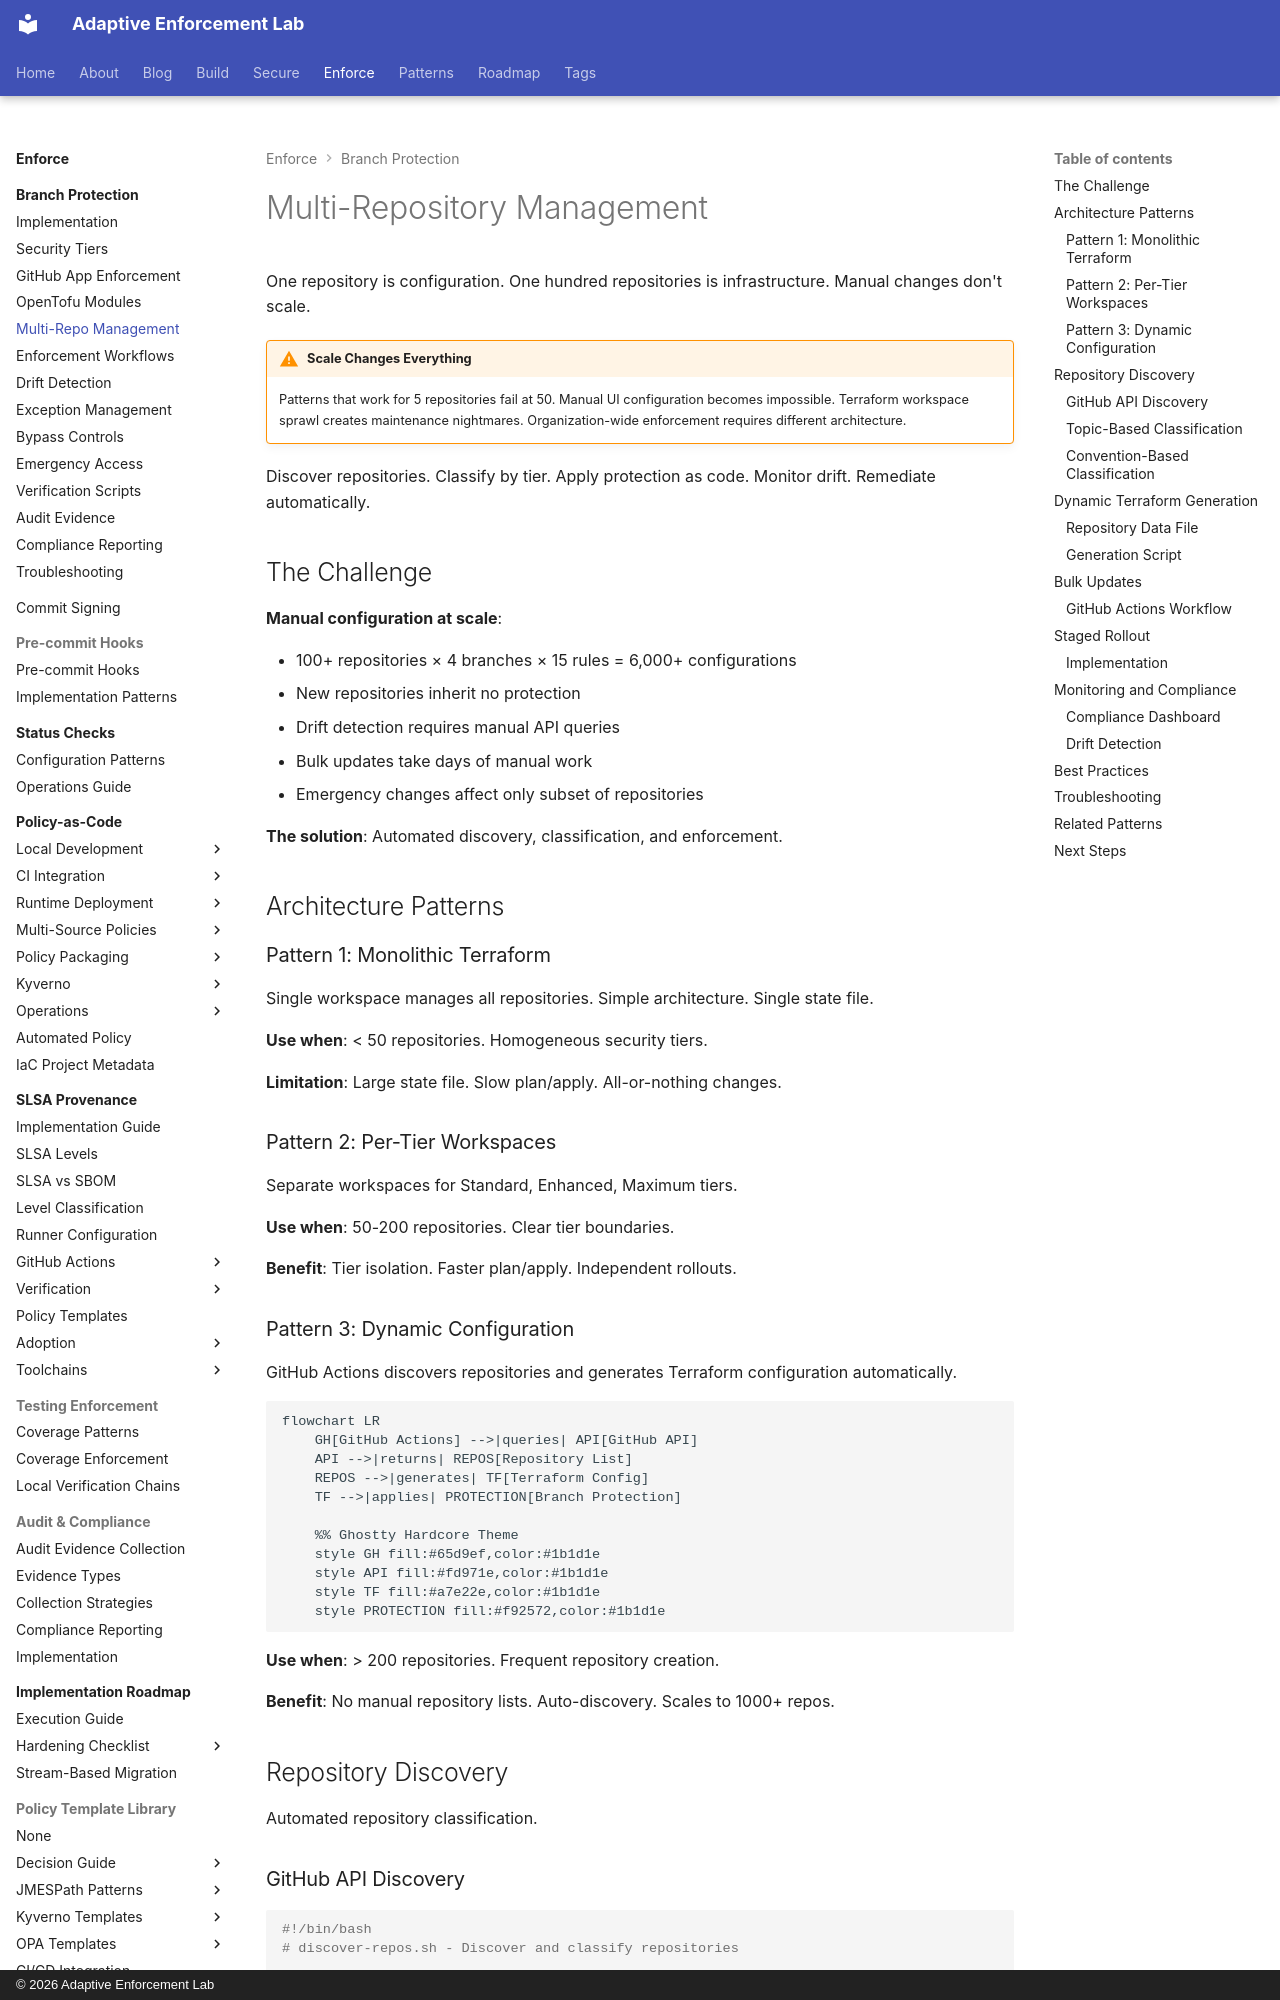

repository: adaptive-enforcement-lab/adaptive-enforcement-lab-com · page: enforce/branch-protection/multi-repo-management/index.html · generator: mkdocs · copyright: © 2026 Adaptive Enforcement Lab

---
title: Multi-Repository Management
description: >-
  Patterns for managing branch protection across 100+ repositories.
  Automated enforcement, bulk updates, and organization-wide consistency.
tags:
  - github
  - security
  - automation
  - terraform
  - opentofu
  - infrastructure-as-code
  - operators
  - policy-enforcement
provenance: human
---

# Multi-Repository Management

One repository is configuration. One hundred repositories is infrastructure. Manual changes don't scale.

!!! warning "Scale Changes Everything"
    Patterns that work for 5 repositories fail at 50. Manual UI configuration becomes impossible. Terraform workspace sprawl creates maintenance nightmares. Organization-wide enforcement requires different architecture.

Discover repositories. Classify by tier. Apply protection as code. Monitor drift. Remediate automatically.

## The Challenge

**Manual configuration at scale**:

- 100+ repositories × 4 branches × 15 rules = 6,000+ configurations
- New repositories inherit no protection
- Drift detection requires manual API queries
- Bulk updates take days of manual work
- Emergency changes affect only subset of repositories

**The solution**: Automated discovery, classification, and enforcement.

## Architecture Patterns

### Pattern 1: Monolithic Terraform

Single workspace manages all repositories. Simple architecture. Single state file.

**Use when**: < 50 repositories. Homogeneous security tiers.

**Limitation**: Large state file. Slow plan/apply. All-or-nothing changes.

### Pattern 2: Per-Tier Workspaces

Separate workspaces for Standard, Enhanced, Maximum tiers.

**Use when**: 50-200 repositories. Clear tier boundaries.

**Benefit**: Tier isolation. Faster plan/apply. Independent rollouts.

### Pattern 3: Dynamic Configuration

GitHub Actions discovers repositories and generates Terraform configuration automatically.

```mermaid
flowchart LR
    GH[GitHub Actions] -->|queries| API[GitHub API]
    API -->|returns| REPOS[Repository List]
    REPOS -->|generates| TF[Terraform Config]
    TF -->|applies| PROTECTION[Branch Protection]

    %% Ghostty Hardcore Theme
    style GH fill:#65d9ef,color:#1b1d1e
    style API fill:#fd971e,color:#1b1d1e
    style TF fill:#a7e22e,color:#1b1d1e
    style PROTECTION fill:#f92572,color:#1b1d1e

```

**Use when**: > 200 repositories. Frequent repository creation.

**Benefit**: No manual repository lists. Auto-discovery. Scales to 1000+ repos.

## Repository Discovery

Automated repository classification.
